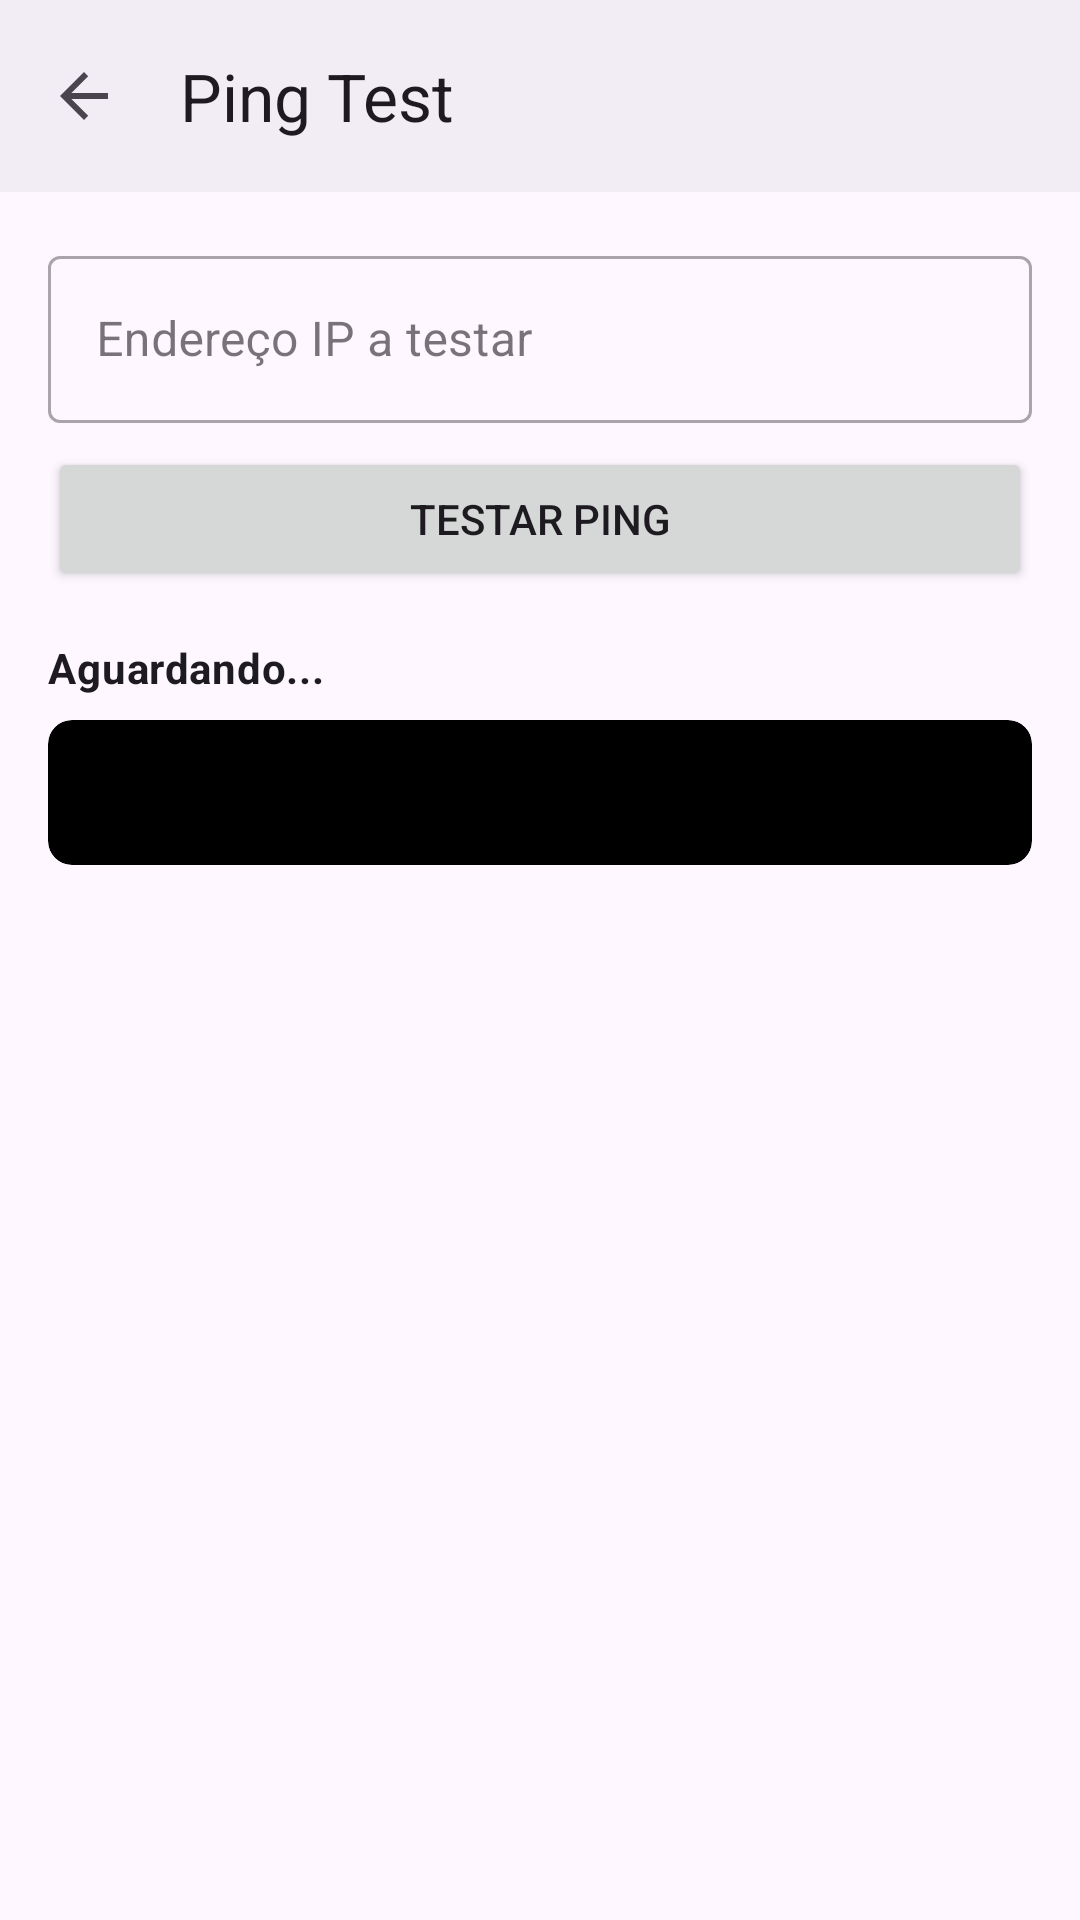

Android layout source for this screen:
<!-- AndroidManifest.xml: activity theme AppTheme.NoActionBar -->
<!-- res/layout/activity_ping.xml -->
<?xml version="1.0" encoding="utf-8"?>
<LinearLayout xmlns:android="http://schemas.android.com/apk/res/android"
    xmlns:app="http://schemas.android.com/apk/res-auto"
    xmlns:tools="http://schemas.android.com/tools"
    android:id="@+id/containerPing"
    android:layout_width="match_parent"
    android:layout_height="match_parent"
    android:orientation="vertical"
    tools:context=".PingActivity">

    <View
        android:id="@+id/statusBarBackground"
        android:layout_width="match_parent"
        android:layout_height="0dp"
        android:background="@color/md_theme_primary" />

    <com.google.android.material.appbar.AppBarLayout
        android:id="@+id/appBarLayout"
        android:layout_width="match_parent"
        android:layout_height="wrap_content"
        android:background="@color/md_theme_surfaceContainer"
        app:elevation="0dp">

        <com.google.android.material.appbar.MaterialToolbar
            android:id="@+id/toolbarPing"
            android:layout_width="match_parent"
            android:layout_height="?attr/actionBarSize"
            android:background="@color/md_theme_surfaceContainer"
            app:titleTextColor="?attr/colorOnSurface"
            app:title="Ping Test"
            app:navigationIcon="?attr/homeAsUpIndicator" />

    </com.google.android.material.appbar.AppBarLayout>

    <ScrollView
        android:layout_width="match_parent"
        android:layout_height="0dp"
        android:layout_weight="1">
        android:layout_height="match_parent"
        android:fillViewport="true"
        app:layout_behavior="@string/appbar_scrolling_view_behavior">

        <LinearLayout
            android:layout_width="match_parent"
            android:layout_height="wrap_content"
            android:orientation="vertical"
            android:padding="16dp">

            <com.google.android.material.textfield.TextInputLayout
                style="@style/Widget.MaterialComponents.TextInputLayout.OutlinedBox"
                android:layout_width="match_parent"
                android:layout_height="wrap_content"
                android:layout_marginBottom="8dp"
                android:hint="Endereço IP a testar">

                <com.google.android.material.textfield.TextInputEditText
                    android:id="@+id/EtIpAddress"
                    android:layout_width="match_parent"
                    android:layout_height="wrap_content"
                    android:inputType="textUri" />
            </com.google.android.material.textfield.TextInputLayout>

            <Button
                android:id="@+id/BtStartPing"
                android:layout_width="match_parent"
                android:layout_height="wrap_content"
                android:text="Testar Ping"
                android:layout_marginBottom="16dp" />

            <TextView
                android:id="@+id/TvPingStatus"
                android:layout_width="match_parent"
                android:layout_height="wrap_content"
                android:text="Aguardando..."
                android:textAppearance="@style/TextAppearance.Material3.BodyMedium"
                android:textStyle="bold"
                android:layout_marginBottom="8dp" />

            <com.google.android.material.card.MaterialCardView
                android:layout_width="match_parent"
                android:layout_height="wrap_content"
                app:cardBackgroundColor="#000000"
                app:cardCornerRadius="8dp"
                app:strokeWidth="0dp">

                <TextView
                    android:id="@+id/TvPingLog"
                    android:layout_width="match_parent"
                    android:layout_height="wrap_content"
                    android:padding="16dp"
                    android:textColor="#00FF00"
                    android:fontFamily="monospace"
                    android:textSize="12sp"
                    android:text="" />

            </com.google.android.material.card.MaterialCardView>

        </LinearLayout>
    </ScrollView>
</LinearLayout>
<!-- resources referenced by this layout -->
<resources>
  <color name="md_theme_primary">#6750A4</color>
  <color name="md_theme_surfaceContainer">#F2ECF4</color>
  <style name="AppTheme.NoActionBar">
          <item name="windowActionBar">false</item>
          <item name="windowNoTitle">true</item>
      </style>
</resources>
